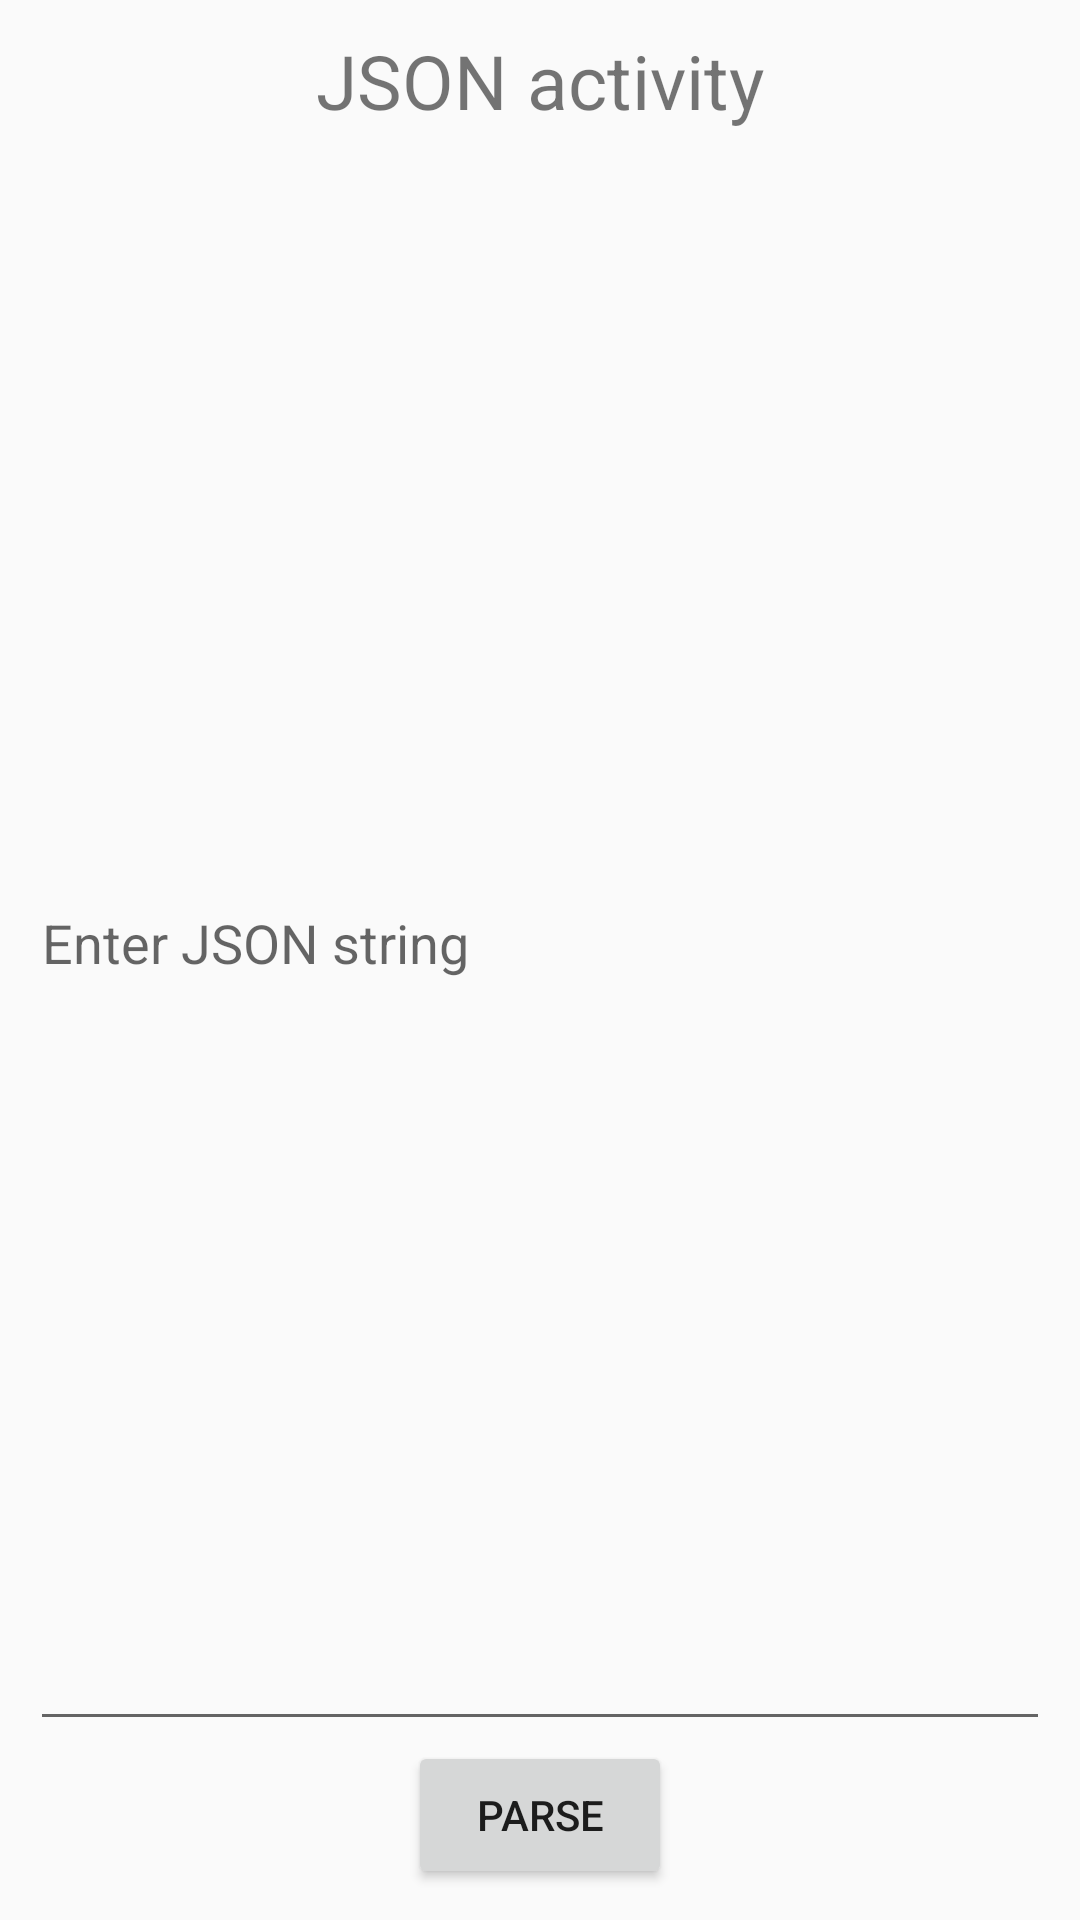

The Android layout XML behind this screen, and the referenced resources:
<!-- AndroidManifest.xml: application theme AppTheme -->
<!-- res/layout/activity_json_parse.xml -->
<?xml version="1.0" encoding="utf-8"?>
<android.widget.LinearLayout xmlns:android="http://schemas.android.com/apk/res/android"
    xmlns:tools="http://schemas.android.com/tools"
    android:layout_width="match_parent"
    android:layout_height="match_parent"
    android:orientation="vertical"
    android:padding="10dp"
    tools:context=".activities.JsonParseActivity">

    <TextView
        android:layout_width="wrap_content"
        android:layout_height="wrap_content"
        android:layout_gravity="center"
        android:layout_weight="0.1"
        android:text="JSON activity"
        android:textSize="25sp" />

    <EditText
        android:layout_width="match_parent"
        android:layout_height="wrap_content"
        android:layout_gravity="center"
        android:layout_weight="30"
        android:hint="Enter JSON string" />

    <Button
        android:layout_width="wrap_content"
        android:layout_height="wrap_content"
        android:layout_gravity="center"
        android:layout_weight="0.1"
        android:text="Parse" />


</android.widget.LinearLayout>
<!-- resources referenced by this layout -->
<resources>
  <style name="AppTheme" parent="Theme.AppCompat.Light.DarkActionBar">
          
          <item name="colorPrimary">@color/colorPrimary</item>
          <item name="colorPrimaryDark">@color/colorPrimaryDark</item>
          <item name="colorAccent">@color/colorAccent</item>
      </style>
  <!-- not gathered from this repository: default colours our renderer supplied (Android Studio template values) -->
  <color name="colorPrimary">#FF6200EE</color>
  <color name="colorPrimaryDark">#FF3700B3</color>
  <color name="colorAccent">#FF03DAC5</color>
</resources>
